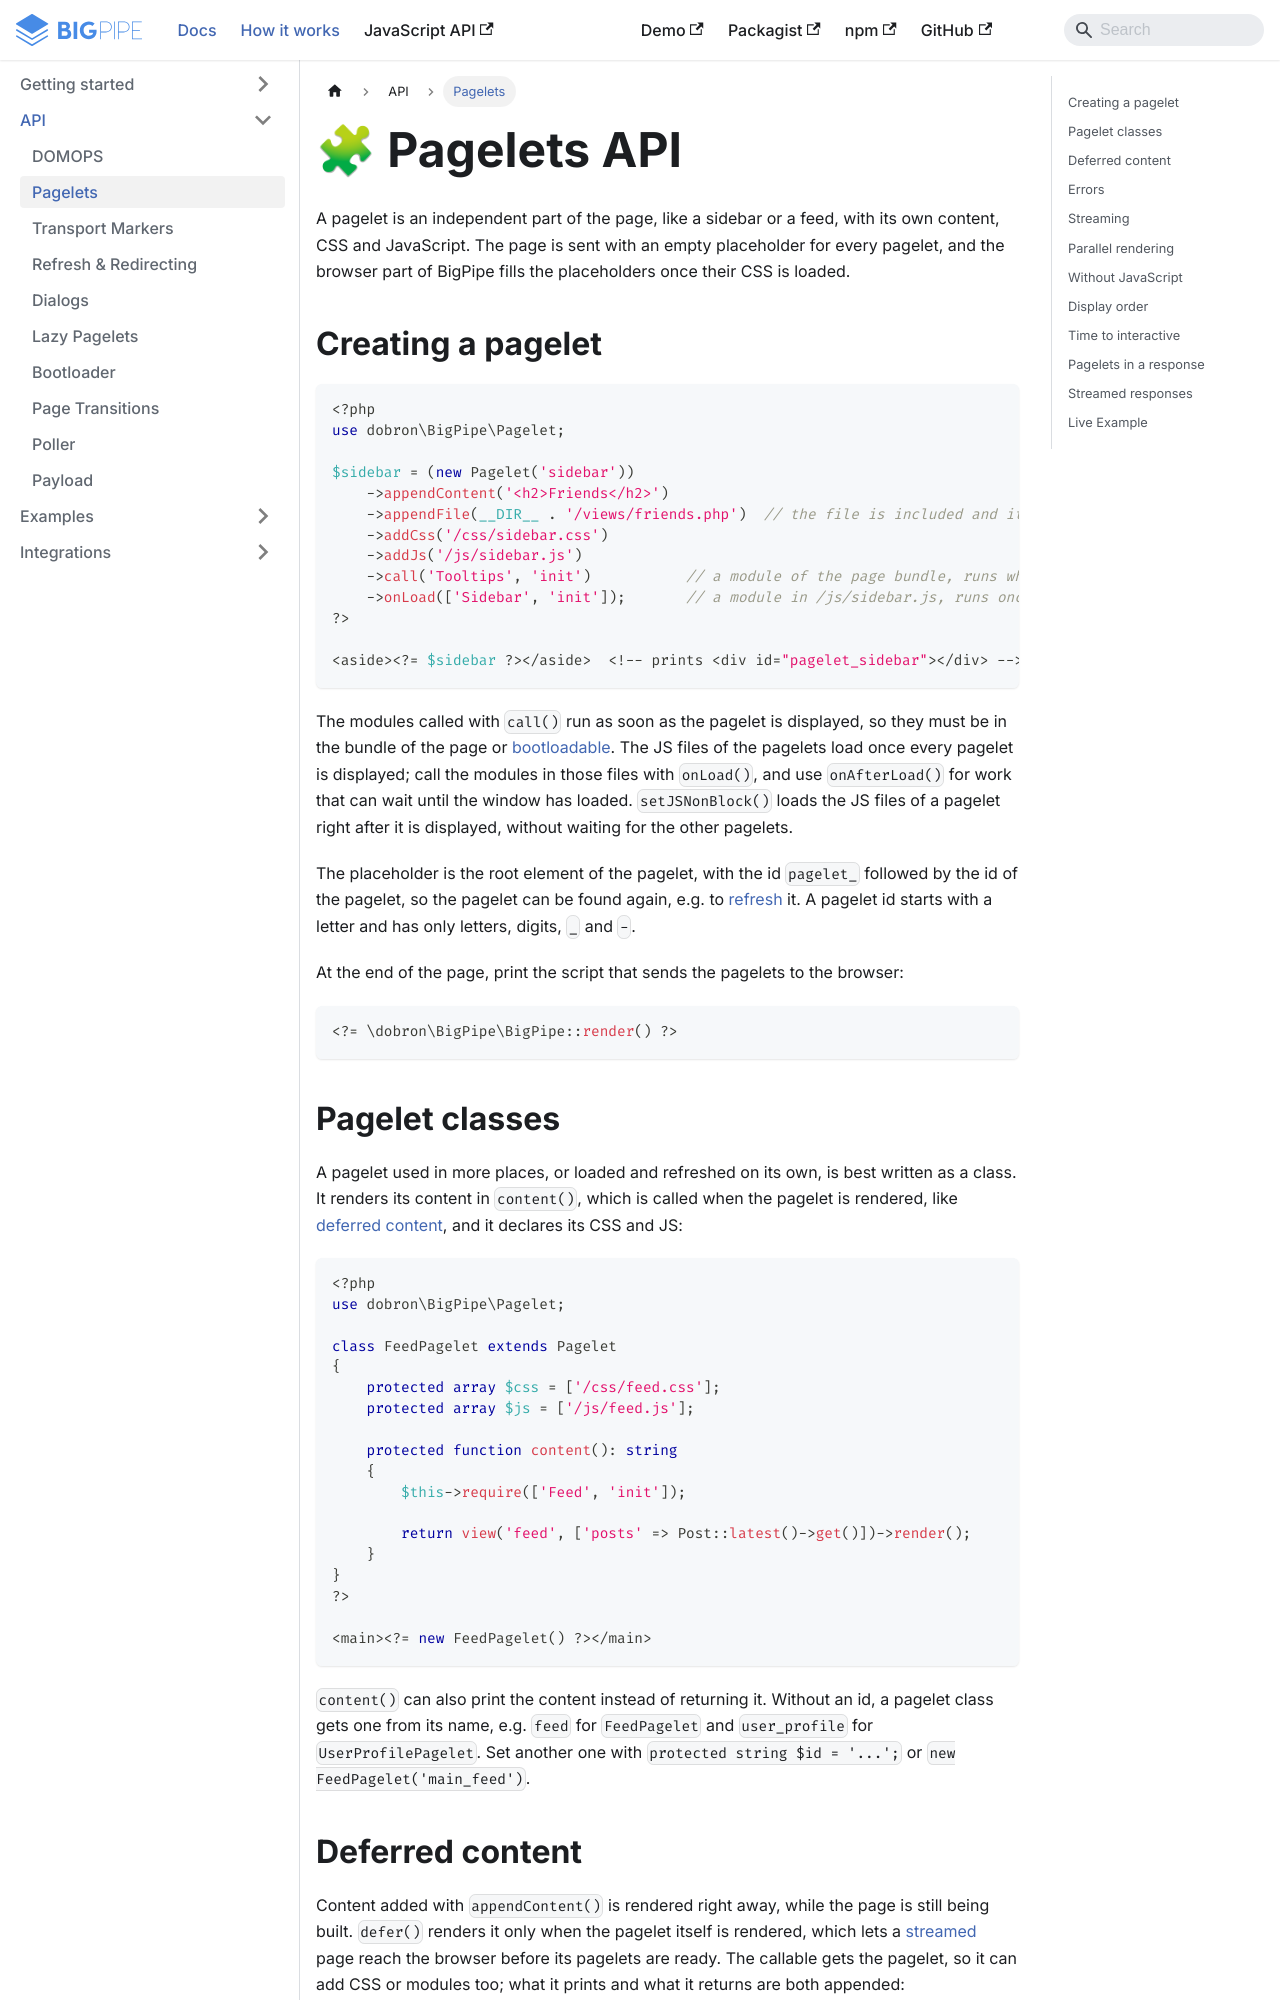

repository: richardDobron/bigpipe-php · page: docs/pagelets.html · generator: docusaurus

---
id: pagelets
title: 🧩 Pagelets API
sidebar_label: Pagelets
---

A pagelet is an independent part of the page, like a sidebar or a feed, with its own content, CSS and JavaScript.
The page is sent with an empty placeholder for every pagelet, and the browser part of BigPipe fills the placeholders
once their CSS is loaded.

## Creating a pagelet

```php
<?php
use dobron\BigPipe\Pagelet;

$sidebar = (new Pagelet('sidebar'))
    ->appendContent('<h2>Friends</h2>')
    ->appendFile(__DIR__ . '/views/friends.php')  // the file is included and its output appended
    ->addCss('/css/sidebar.css')
    ->addJs('/js/sidebar.js')
    ->call('Tooltips', 'init')           // a module of the page bundle, runs when the pagelet is displayed
    ->onLoad(['Sidebar', 'init']);       // a module in /js/sidebar.js, runs once the file is loaded
?>

<aside><?= $sidebar ?></aside>  <!-- prints <div id="pagelet_sidebar"></div> -->
```

The modules called with `call()` run as soon as the pagelet is displayed, so they must be in the bundle of the page
or [bootloadable](bootloader.md#bootloadable-modules). The JS files of the pagelets load once every pagelet is
displayed; call the modules in those files with `onLoad()`, and use `onAfterLoad()` for work that can wait until the
window has loaded. `setJSNonBlock()` loads the JS files of a pagelet right after it is displayed, without waiting for
the other pagelets.

The placeholder is the root element of the pagelet, with the id `pagelet_` followed by the id of the pagelet, so the
pagelet can be found again, e.g. to [refresh](#pagelets-in-a-response) it. A pagelet id starts with a letter and has
only letters, digits, `_` and `-`.

At the end of the page, print the script that sends the pagelets to the browser:

```php
<?= \dobron\BigPipe\BigPipe::render() ?>
```

## Pagelet classes

A pagelet used in more places, or loaded and refreshed on its own, is best written as a class. It renders its content
in `content()`, which is called when the pagelet is rendered, like [deferred content](#deferred-content), and it
declares its CSS and JS:

```php
<?php
use dobron\BigPipe\Pagelet;

class FeedPagelet extends Pagelet
{
    protected array $css = ['/css/feed.css'];
    protected array $js = ['/js/feed.js'];

    protected function content(): string
    {
        $this->require(['Feed', 'init']);

        return view('feed', ['posts' => Post::latest()->get()])->render();
    }
}
?>

<main><?= new FeedPagelet() ?></main>
```

`content()` can also print the content instead of returning it. Without an id, a pagelet class gets one from its name,
e.g. `feed` for `FeedPagelet` and `user_profile` for `UserProfilePagelet`. Set another one with
`protected string $id = '...';` or `new FeedPagelet('main_feed')`.
